6-way image classification set "dataset_processed" from GitHub (kenah19/ImageProcessingPCB); label vocabulary: missing hole, mouse bite, open circuit, short, spur, spurious copper.

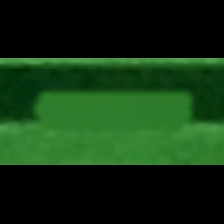
Label: spur

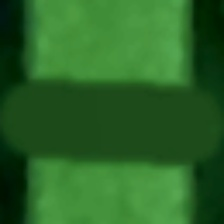
Label: open circuit

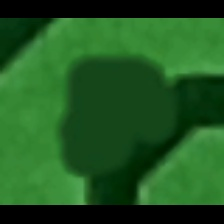
Label: mouse bite

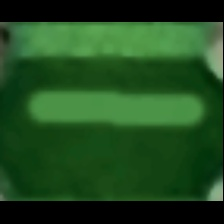
Label: spurious copper

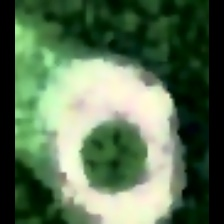
Label: missing hole

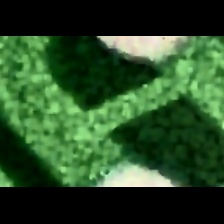
Label: short
